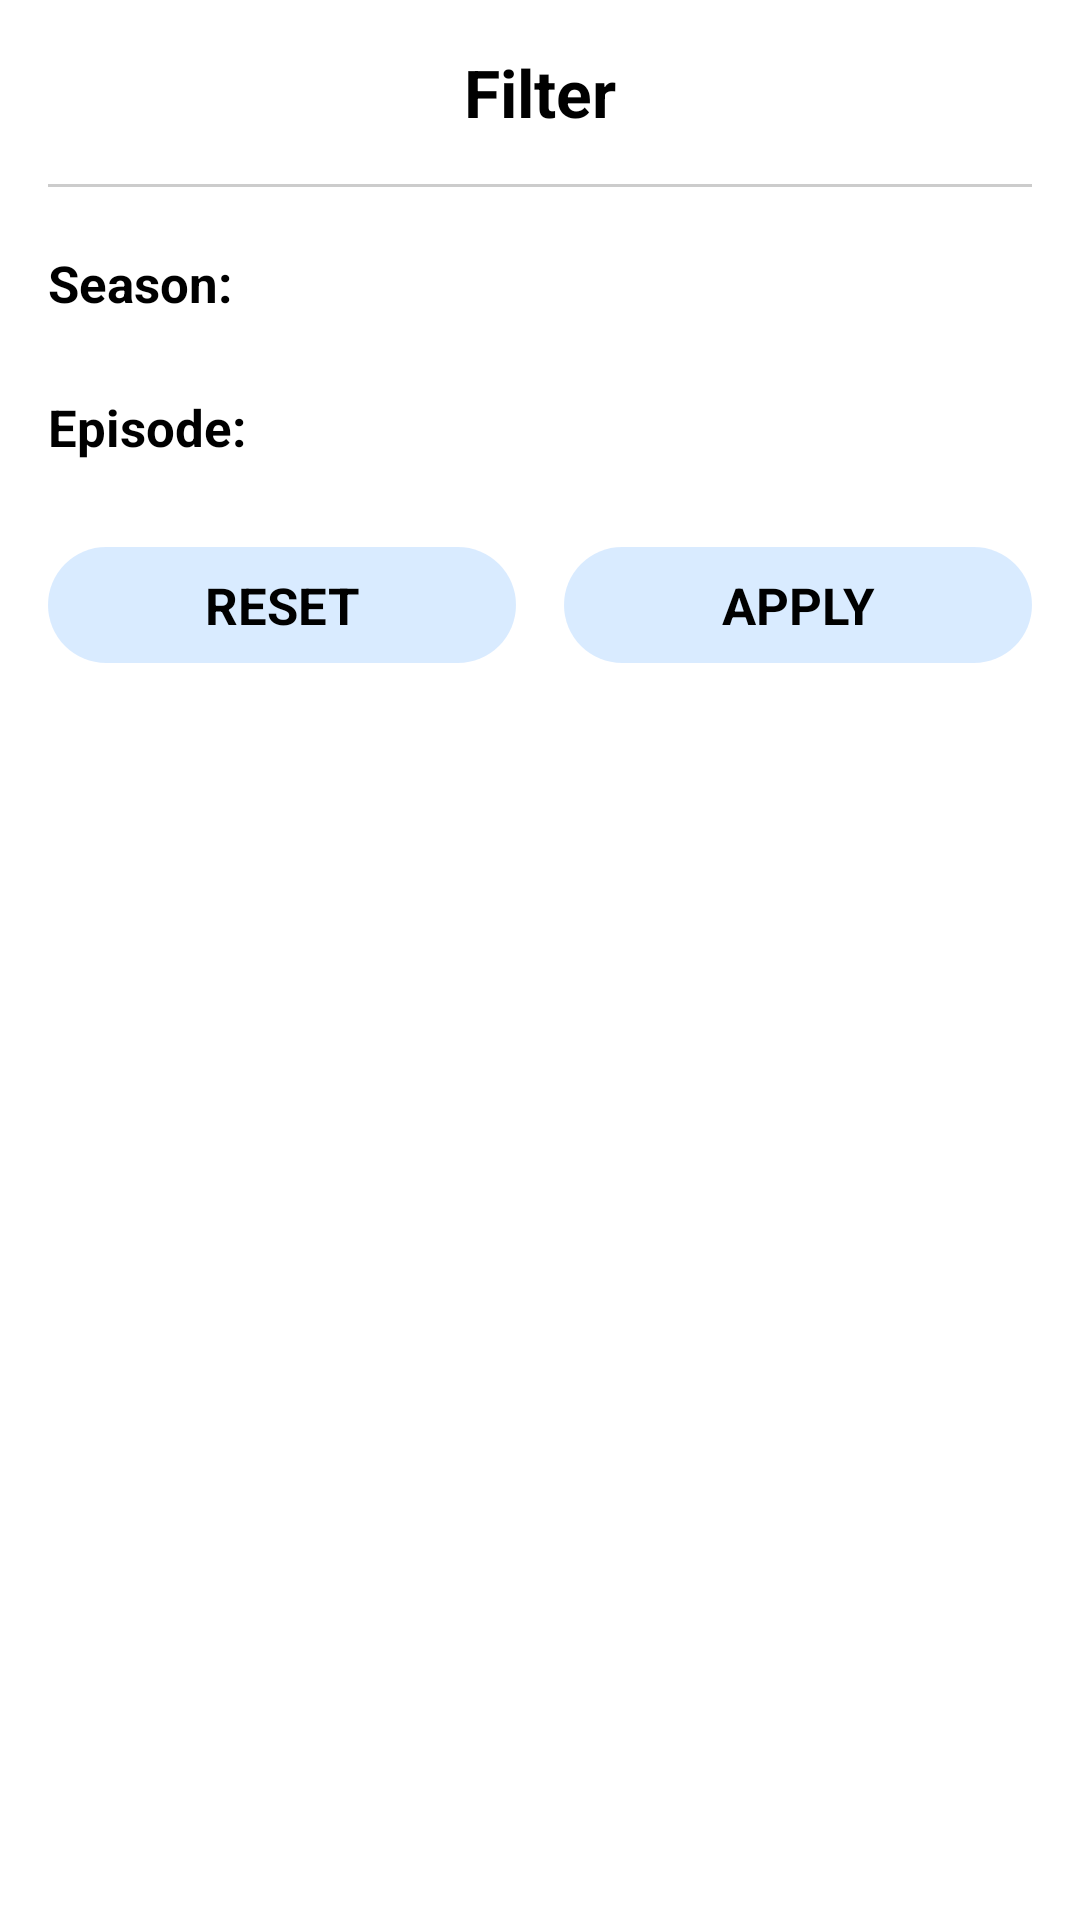

Here is an Android app screen rendered from its layout file. Give the layout XML and the strings, colors and styles it references.
<!-- AndroidManifest.xml: application theme Theme.AstonIntensiveCourseProject -->
<!-- res/layout/fragment_episodes_tab_bottom_sheet.xml -->
<?xml version="1.0" encoding="utf-8"?>
<LinearLayout xmlns:android="http://schemas.android.com/apk/res/android"
    xmlns:app="http://schemas.android.com/apk/res-auto"
    android:layout_width="match_parent"
    android:layout_height="wrap_content"
    android:orientation="vertical"
    android:padding="@dimen/app_indent_big">

    <LinearLayout
        android:layout_width="match_parent"
        android:layout_height="wrap_content"
        android:orientation="vertical">

        <TextView
            style="@style/AppTextBig"
            android:layout_gravity="center"
            android:text="@string/text_filter"
            android:textStyle="bold" />

        <View
            android:layout_width="match_parent"
            android:layout_height="@dimen/app_separator_height"
            android:layout_marginTop="@dimen/app_indent_big"
            android:layout_marginBottom="@dimen/app_indent_normal"
            android:background="@color/separator" />

    </LinearLayout>

    <GridLayout
        android:layout_width="match_parent"
        android:layout_height="wrap_content"
        android:columnCount="2"
        android:orientation="horizontal"
        app:layout_constraintStart_toStartOf="parent"
        app:layout_constraintTop_toTopOf="parent">

        <TextView
            style="@style/AppTextNormal.ItemTextView"
            android:layout_width="wrap_content"
            android:gravity="start|center"
            android:text="@string/text_item_season"
            android:textStyle="bold" />

        <TextView
            android:id="@+id/fragment_episodes_tab_bottom_sheet_season_text"
            style="@style/AppTextNormal.ItemTextView"
            android:layout_gravity="fill_horizontal"
            android:layout_marginStart="@dimen/app_indent_normal_increased"
            android:layout_marginEnd="@dimen/app_indent_normal"
            android:background="@drawable/rectangle_ripple_background"
            android:gravity="start|center"
            android:minHeight="@dimen/bottom_sheet_filter_item_min_height" />

        <TextView
            style="@style/AppTextNormal.ItemTextView"
            android:layout_width="wrap_content"
            android:gravity="start|center"
            android:text="@string/text_item_episode"
            android:textStyle="bold" />

        <TextView
            android:id="@+id/fragment_episodes_tab_bottom_sheet_series_text"
            style="@style/AppTextNormal.ItemTextView"
            android:layout_gravity="fill_horizontal"
            android:layout_marginStart="@dimen/app_indent_normal_increased"
            android:layout_marginEnd="@dimen/app_indent_normal"
            android:background="@drawable/rectangle_ripple_background"
            android:gravity="start|center"
            android:minHeight="@dimen/bottom_sheet_filter_item_min_height" />

    </GridLayout>

    <androidx.constraintlayout.widget.ConstraintLayout
        android:layout_width="match_parent"
        android:layout_height="wrap_content">

        <TextView
            android:id="@+id/fragment_episodes_tab_bottom_sheet_btn_reset"
            style="@style/AppTextNormal.TextViewButton"
            android:layout_width="0dp"
            android:layout_marginTop="@dimen/app_indent_big"
            android:layout_marginEnd="@dimen/app_indent_normal"
            android:text="@string/text_reset"
            app:layout_constraintEnd_toStartOf="@+id/fragment_episodes_tab_bottom_sheet_btn_apply"
            app:layout_constraintHorizontal_chainStyle="spread_inside"
            app:layout_constraintStart_toStartOf="parent"
            app:layout_constraintTop_toTopOf="parent" />

        <TextView
            android:id="@+id/fragment_episodes_tab_bottom_sheet_btn_apply"
            style="@style/AppTextNormal.TextViewButton"
            android:layout_width="0dp"
            android:layout_marginStart="@dimen/app_indent_normal"
            android:layout_marginTop="@dimen/app_indent_big"
            android:text="@string/text_apply"
            app:layout_constraintEnd_toEndOf="parent"
            app:layout_constraintStart_toEndOf="@+id/fragment_episodes_tab_bottom_sheet_btn_reset"
            app:layout_constraintTop_toTopOf="parent" />

    </androidx.constraintlayout.widget.ConstraintLayout>

</LinearLayout>
<!-- resources referenced by this layout -->
<resources>
  <color name="separator">#33000000</color>
  <dimen name="app_indent_big">16dp</dimen>
  <dimen name="app_indent_normal">8dp</dimen>
  <dimen name="app_indent_normal_increased">12dp</dimen>
  <dimen name="app_separator_height">1dp</dimen>
  <dimen name="bottom_sheet_filter_item_min_height">48dp</dimen>
  <!-- drawable rectangle_ripple_background (drawable) -->
  <?xml version="1.0" encoding="utf-8"?>
  <ripple xmlns:android="http://schemas.android.com/apk/res/android"
      android:color="@color/color_black">
      <item android:id="@android:id/mask">
          <shape android:shape="rectangle">
              <solid android:color="@color/color_ripple" />
          </shape>
      </item>
  
      <item android:id="@android:id/background">
          <shape android:shape="rectangle">
              <solid android:color="@color/color_primary_overlay" />
          </shape>
      </item>
  </ripple>
  <string name="text_apply">Apply</string>
  <string name="text_filter">Filter</string>
  <string name="text_item_episode">Episode:</string>
  <string name="text_item_season">Season:</string>
  <string name="text_reset">Reset</string>
  <style name="AppTextBig">
          <item name="android:layout_width">wrap_content</item>
          <item name="android:layout_height">wrap_content</item>
          <item name="android:textSize">@dimen/app_text_size_big</item>
          <item name="android:textColor">@color/color_on_primary</item>
      </style>
  <style name="AppTextNormal.ItemTextView" parent="AppTextNormal">
          <item name="android:layout_width">0dp</item>
          <item name="android:gravity">start</item>
          <item name="android:maxLines">1</item>
          <item name="android:ellipsize">end</item>
      </style>
  <style name="Theme.AstonIntensiveCourseProject" parent="Theme.MaterialComponents.DayNight.NoActionBar">
          
          <item name="colorPrimary">@color/color_primary</item>
          <item name="colorPrimaryVariant">@color/color_primary_variant</item>
          <item name="colorOnPrimary">@color/color_on_primary</item>
          
          <item name="colorSecondary">@color/color_secondary</item>
          <item name="colorSecondaryVariant">@color/color_secondary_variant</item>
          <item name="colorOnSecondary">@color/color_on_secondary</item>
          
          <item name="android:statusBarColor">?attr/colorPrimaryVariant</item>
          <item name="android:windowLightStatusBar">true</item>
          
      </style>
  <color name="color_black">#000000</color>
  <color name="color_ripple">#33000000</color>
  <color name="color_primary_overlay">@color/color_white</color>
  <dimen name="app_text_size_big">22sp</dimen>
  <color name="color_on_primary">@color/color_label_primary</color>
  <style name="AppTextNormal">
          <item name="android:layout_width">wrap_content</item>
          <item name="android:layout_height">wrap_content</item>
          <item name="android:textSize">@dimen/app_text_size_normal</item>
          <item name="android:textColor">@color/color_on_primary</item>
      </style>
  <color name="color_primary">@color/color_beige</color>
  <color name="color_primary_variant">@color/color_primary_overlay</color>
  <color name="color_secondary">@color/color_blue</color>
  <color name="color_secondary_variant">@color/color_blue</color>
  <color name="color_on_secondary">@color/color_black</color>
  <color name="color_white">#FFFFFF</color>
  <color name="color_label_primary">#FF000000</color>
  <dimen name="app_text_size_normal">17sp</dimen>
  <dimen name="app_rounded_items_radius">42dp</dimen>
  <color name="color_button_background">#26007AFF</color>
  <color name="color_beige">#F1EFE7</color>
  <color name="color_blue">#007AFF</color>
</resources>
